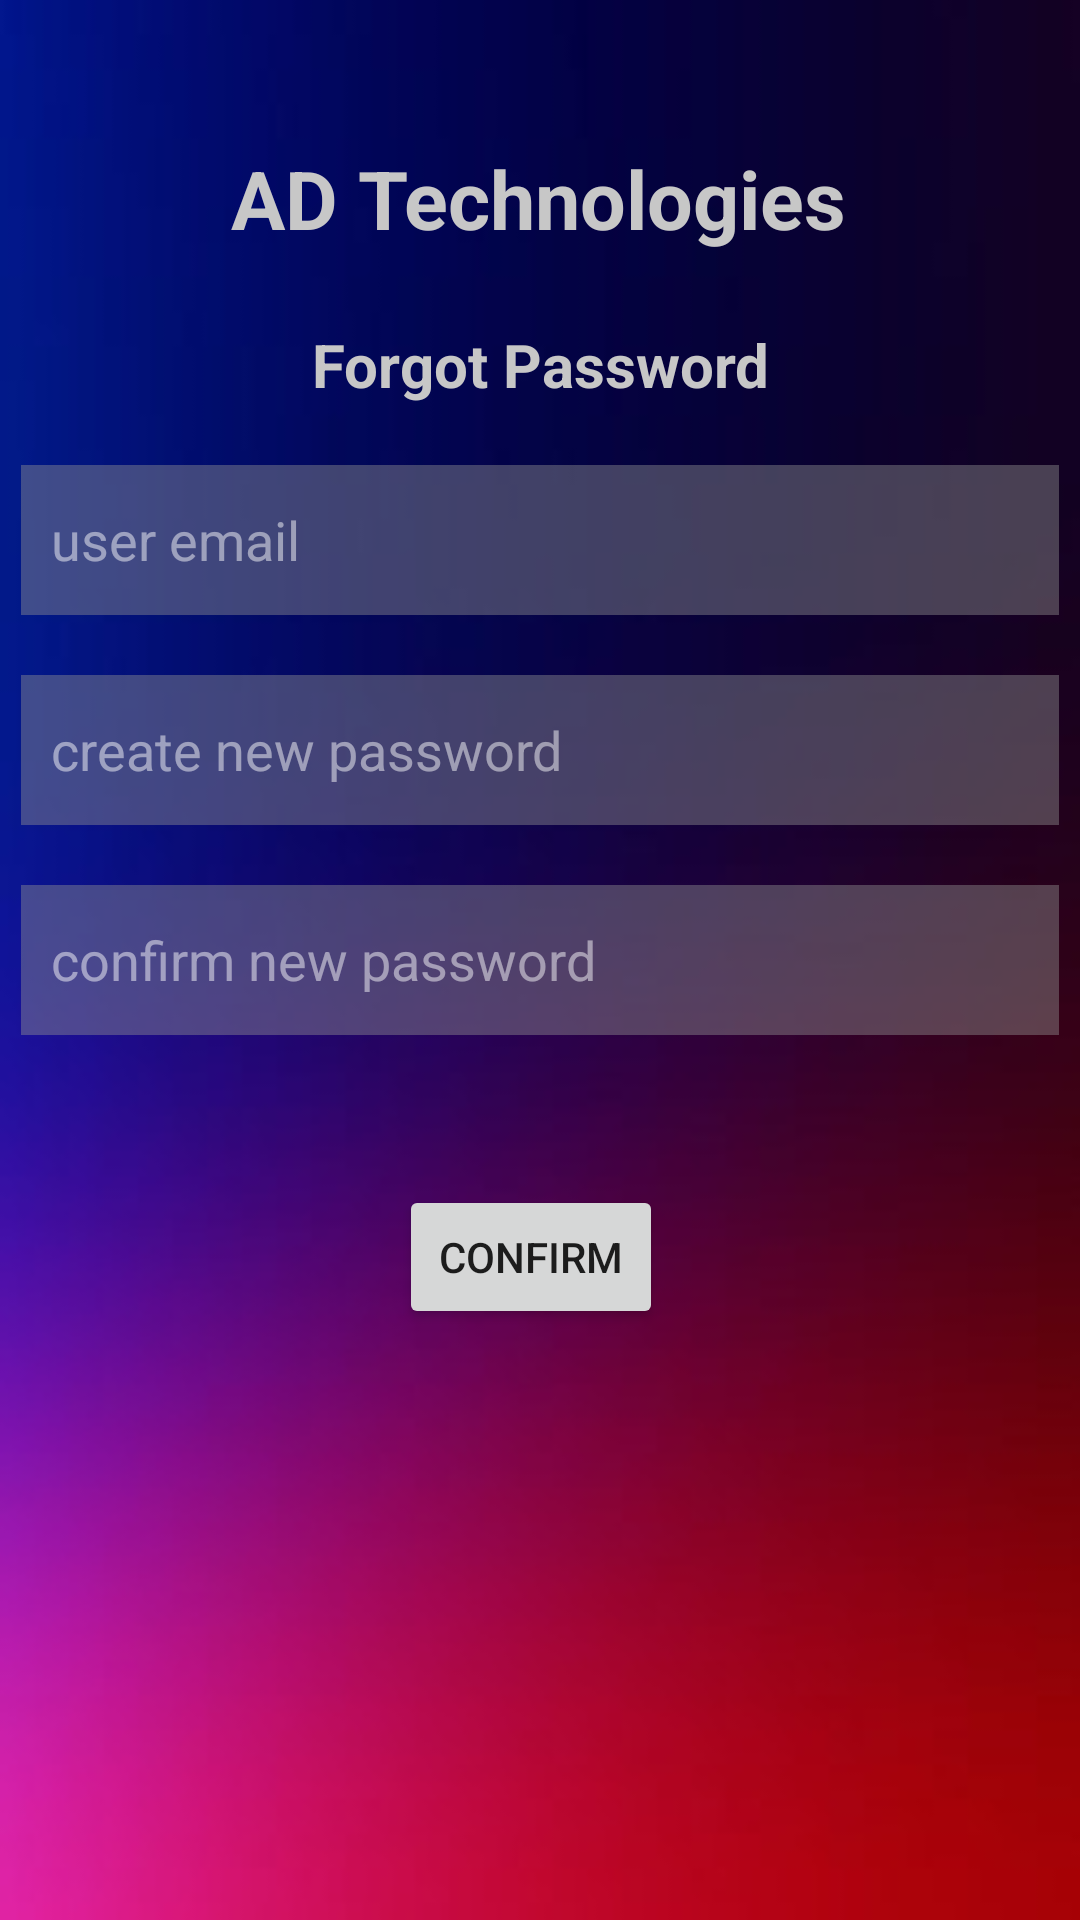

Reconstruct the res/layout file that produces this screen, plus the resources it refers to.
<!-- AndroidManifest.xml: application theme Theme.ADTech -->
<!-- res/layout/activity_forgot_password.xml -->
<?xml version="1.0" encoding="utf-8"?>
<androidx.constraintlayout.widget.ConstraintLayout xmlns:android="http://schemas.android.com/apk/res/android"
    xmlns:app="http://schemas.android.com/apk/res-auto"
    xmlns:tools="http://schemas.android.com/tools"
    android:layout_width="match_parent"
    android:layout_height="match_parent"
    android:background="@drawable/gradiantbackground"
    tools:context=".forgotPasswordActivity">

    <TextView
        android:id="@+id/textViewAD"
        android:layout_width="wrap_content"
        android:layout_height="wrap_content"
        android:layout_marginTop="48dp"
        android:fontFamily="sans-serif"
        android:text="@string/ad_technologies"
        android:textColor="#C7C7C7"
        android:textSize="27sp"
        android:textStyle="bold"
        app:layout_constraintHorizontal_bias="0.497"
        app:layout_constraintLeft_toLeftOf="parent"
        app:layout_constraintRight_toRightOf="parent"
        app:layout_constraintTop_toTopOf="parent" />

    <TextView
        android:id="@+id/textViewForgotPassword"
        android:layout_width="wrap_content"
        android:layout_height="wrap_content"
        android:text="Forgot Password"
        android:textColor="#C7C7C7"
        android:textSize="20sp"
        android:textStyle="bold"
        android:layout_marginTop="24dp"
        app:layout_constraintLeft_toLeftOf="parent"
        app:layout_constraintRight_toRightOf="parent"
        tools:layout_editor_absoluteY="146dp"
        app:layout_constraintTop_toBottomOf="@id/textViewAD"/>


    <EditText
        android:id="@+id/editTextemail"
        android:layout_width="346dp"
        android:layout_height="50dp"
        android:background="#6F909090"
        android:ems="10"
        android:hint="user email"
        android:inputType="textEmailAddress"
        android:padding="10dp"
        android:layout_marginTop="20dp"
        android:textColor="@color/white"
        android:textColorHint="#7DFFFFFF"
        app:layout_constraintHorizontal_bias="0.492"
        app:layout_constraintLeft_toLeftOf="parent"
        app:layout_constraintRight_toRightOf="parent"
        tools:layout_editor_absoluteY="228dp"
       app:layout_constraintTop_toBottomOf="@id/textViewForgotPassword"/>

    <EditText
        android:id="@+id/editTextnewpassword"
        android:layout_width="346dp"
        android:layout_height="50dp"
        android:background="#6F909090"
        android:ems="10"
        android:hint="create new password"
        android:inputType="textEmailAddress"
        android:padding="10dp"
        android:layout_marginTop="20dp"
        android:textColor="@color/white"
        android:textColorHint="#7DFFFFFF"
        app:layout_constraintHorizontal_bias="0.492"
        app:layout_constraintLeft_toLeftOf="parent"
        app:layout_constraintRight_toRightOf="parent"
        tools:layout_editor_absoluteY="228dp"
        app:layout_constraintTop_toBottomOf="@id/editTextemail"/>

    <EditText
        android:id="@+id/editTextConfirmpassword"
        android:layout_width="346dp"
        android:layout_height="50dp"
        android:background="#6F909090"
        android:ems="10"
        android:hint="confirm new password"
        android:inputType="textPassword"
        android:padding="10dp"
        android:layout_marginTop="20dp"
        android:textColor="@color/white"
        android:textColorHint="#7DFFFFFF"
        app:layout_constraintHorizontal_bias="0.492"
        app:layout_constraintLeft_toLeftOf="parent"
        app:layout_constraintRight_toRightOf="parent"
        tools:layout_editor_absoluteY="228dp"
        app:layout_constraintTop_toBottomOf="@id/editTextnewpassword"/>

    <Button
        android:id="@+id/buttonSignup"
        android:layout_width="wrap_content"
        android:layout_height="wrap_content"
        android:layout_marginTop="50dp"
        android:text="confirm"
        android:onClick="passwordChanged"
        app:layout_constraintHorizontal_bias="0.489"
        app:layout_constraintLeft_toLeftOf="parent"
        app:layout_constraintRight_toRightOf="parent"
        app:layout_constraintTop_toBottomOf="@id/editTextConfirmpassword" />

</androidx.constraintlayout.widget.ConstraintLayout>
<!-- resources referenced by this layout -->
<resources>
  <!-- drawable gradiantbackground: jpg bitmap (drawable-v24, 3443 bytes) -->
  <string name="ad_technologies">AD Technologies</string>
  <style name="Theme.ADTech" parent="Theme.AppCompat.DayNight.NoActionBar">
          
          <item name="colorPrimary">@color/purple_500</item>
          <item name="colorPrimaryVariant">@color/purple_700</item>
          <item name="colorOnPrimary">@color/white</item>
          
          <item name="colorSecondary">@color/teal_200</item>
          <item name="colorSecondaryVariant">@color/teal_700</item>
          <item name="colorOnSecondary">@color/black</item>
          
          <item name="android:statusBarColor" tools:targetApi="l">?attr/colorPrimaryVariant</item>
          
      </style>
  <!-- not gathered from this repository: default colours our renderer supplied (Android Studio template values) -->
  <color name="purple_500">#FF6200EE</color>
  <color name="purple_700">#FF3700B3</color>
  <color name="teal_200">#FF03DAC5</color>
  <color name="teal_700">#FF018786</color>
  <color name="black">#FF000000</color>
  <color name="white">#FFFFFFFF</color>
</resources>
